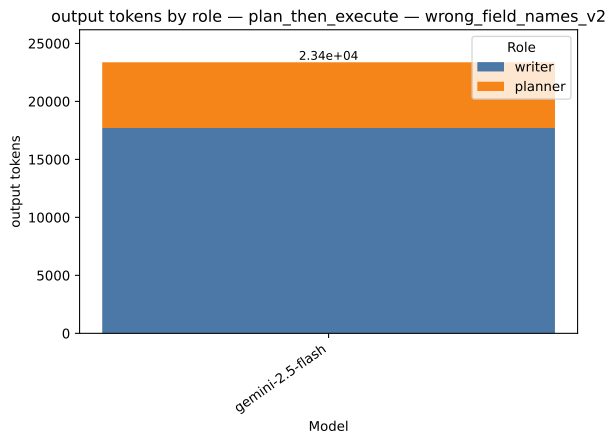

Source data for this figure (header and first rows):
strategy, model, role, value, total
plan_then_execute, gemini-2.5-flash, writer, 17705, 23371
plan_then_execute, gemini-2.5-flash, planner, 5666, 23371
